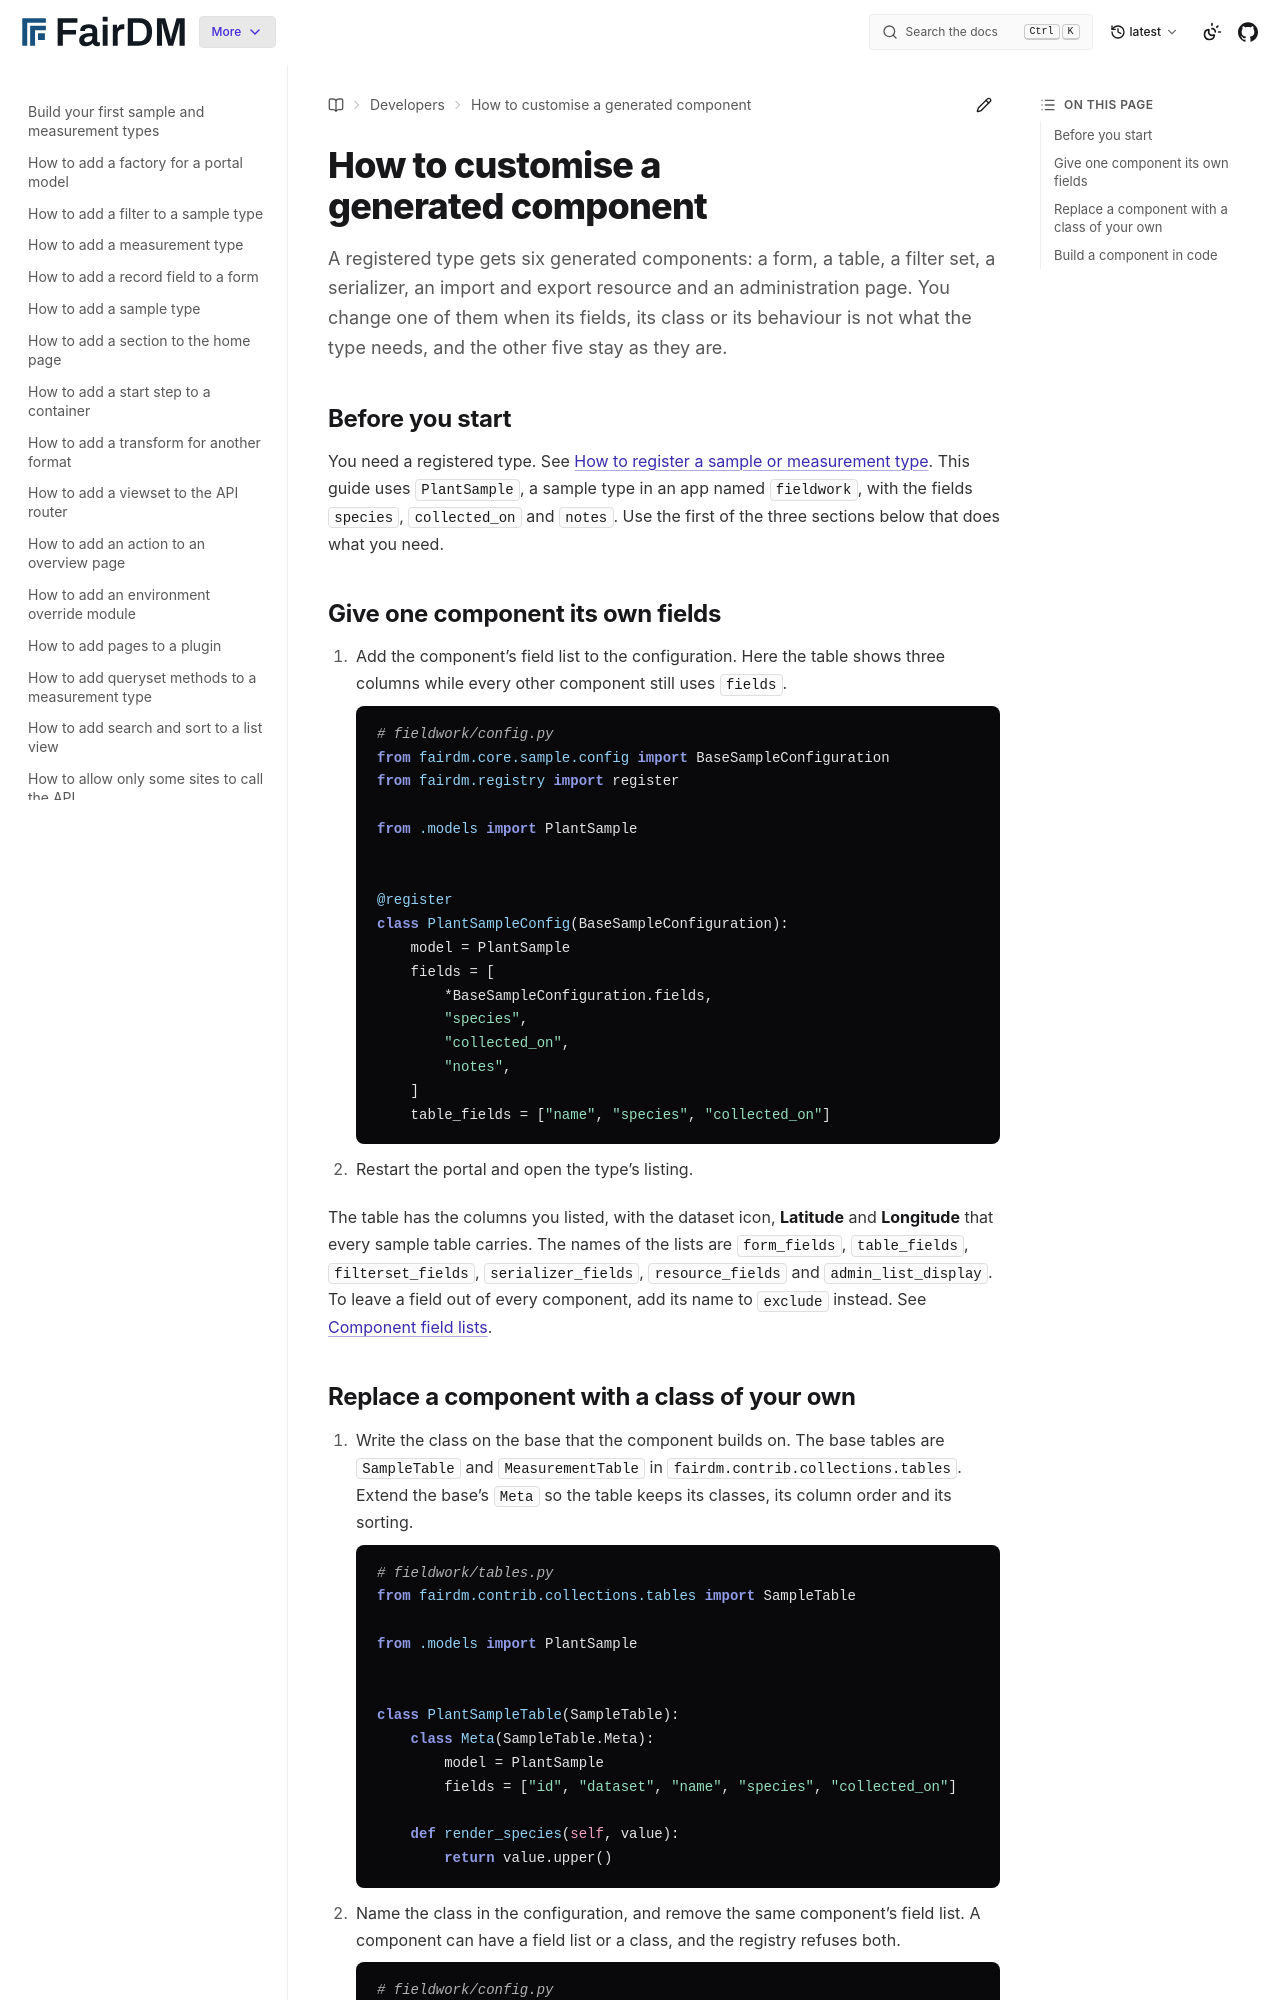

repository: FAIR-DM/fairdm · page: latest/developers/how-to/customise-a-generated-component.html · generator: sphinx

# How to customise a generated component

A registered type gets six generated components: a form, a table, a filter set, a serializer, an import and export resource and an administration page. You change one of them when its fields, its class or its behaviour is not what the type needs, and the other five stay as they are.

## Before you start

You need a registered type. See [How to register a sample or measurement type](register-a-sample-or-measurement-type.md). This guide uses `PlantSample`, a sample type in an app named `fieldwork`, with the fields `species`, `collected_on` and `notes`. Use the first of the three sections below that does what you need.

## Give one component its own fields

1. Add the component's field list to the configuration. Here the table shows three columns while every other component still uses `fields`.

   ```python
   # fieldwork/config.py
   from fairdm.core.sample.config import BaseSampleConfiguration
   from fairdm.registry import register

   from .models import PlantSample


   @register
   class PlantSampleConfig(BaseSampleConfiguration):
       model = PlantSample
       fields = [
           *BaseSampleConfiguration.fields,
           "species",
           "collected_on",
           "notes",
       ]
       table_fields = ["name", "species", "collected_on"]
   ```

2. Restart the portal and open the type's listing.

The table has the columns you listed, with the dataset icon, **Latitude** and **Longitude** that every sample table carries. The names of the lists are `form_fields`, `table_fields`, `filterset_fields`, `serializer_fields`, `resource_fields` and `admin_list_display`. To leave a field out of every component, add its name to `exclude` instead. See [Component field lists](../reference/model-configuration.md#component-field-lists).
